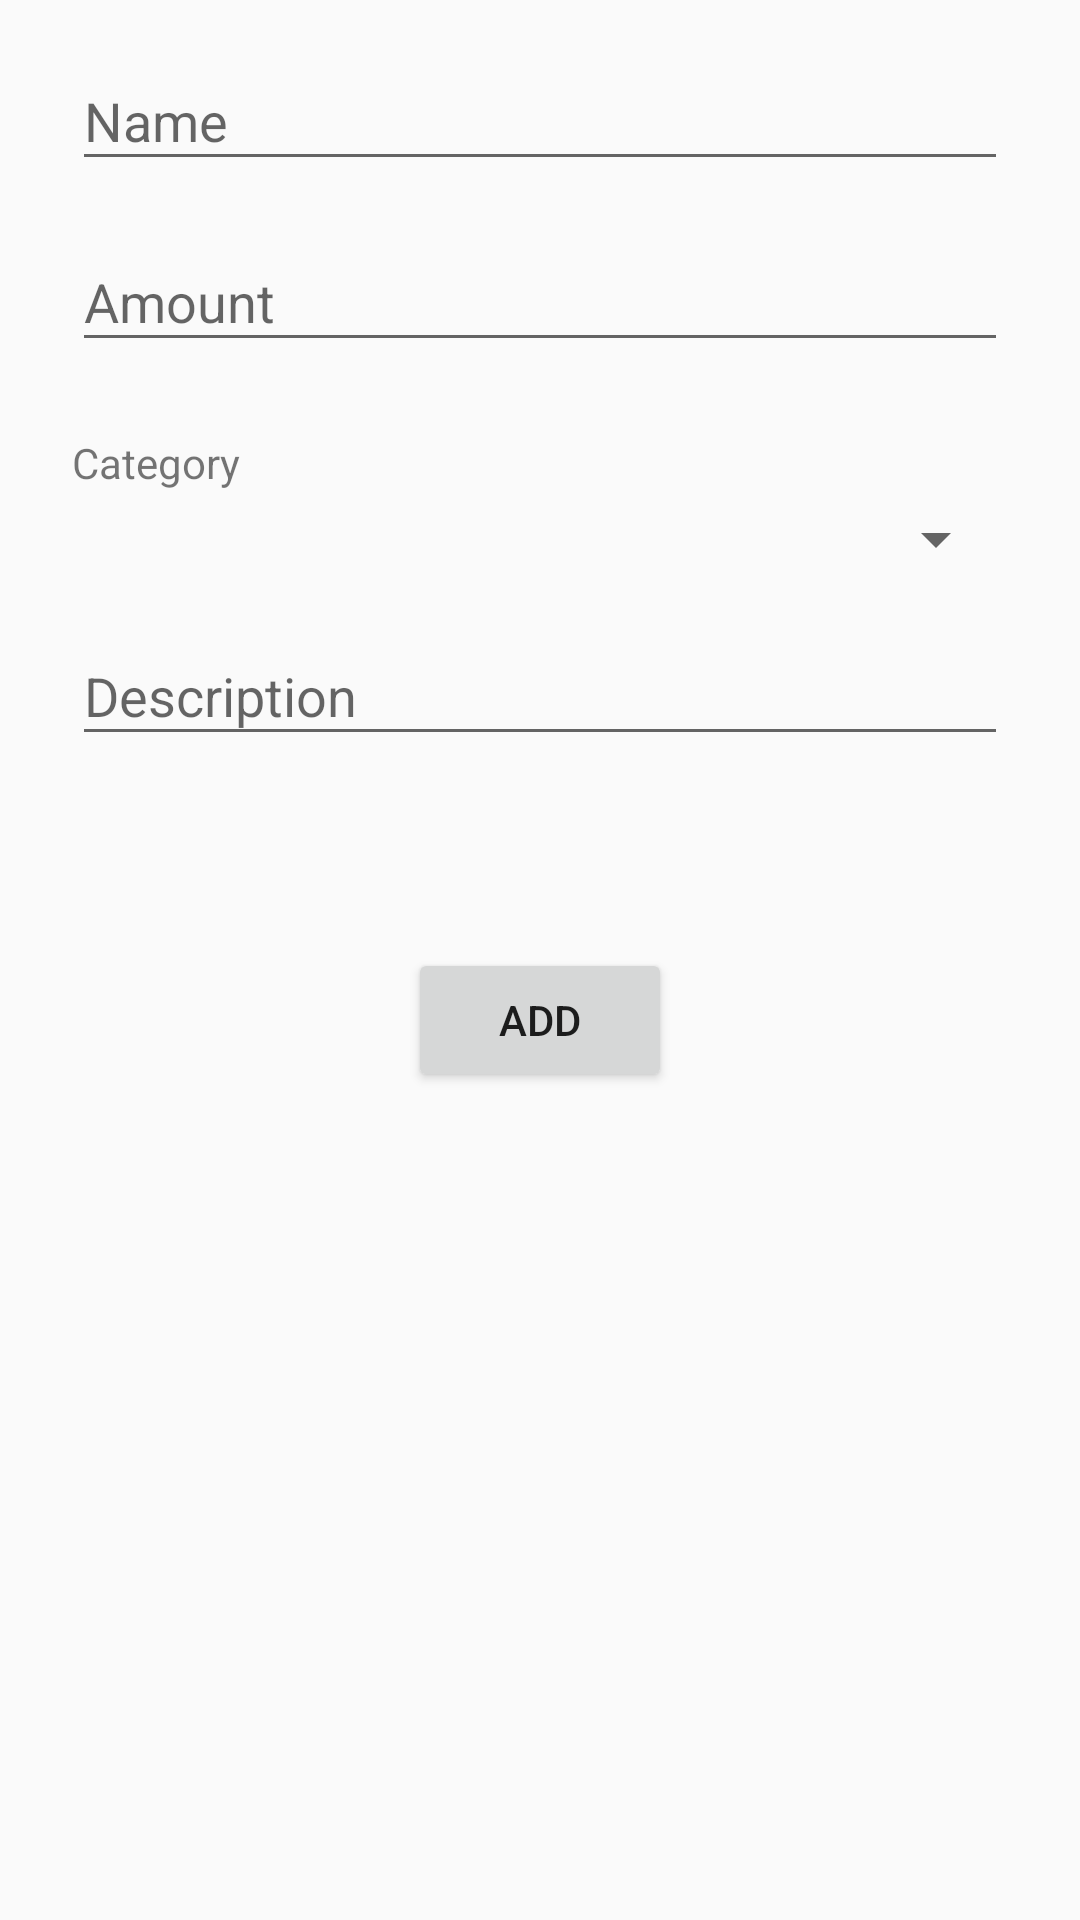

Reconstruct the res/layout file that produces this screen, plus the resources it refers to.
<!-- AndroidManifest.xml: application theme AppTheme -->
<!-- res/layout/content_add.xml -->
<?xml version="1.0" encoding="utf-8"?>
<android.support.constraint.ConstraintLayout xmlns:android="http://schemas.android.com/apk/res/android"
    xmlns:app="http://schemas.android.com/apk/res-auto"
    xmlns:tools="http://schemas.android.com/tools"
    android:layout_width="match_parent"
    android:layout_height="match_parent"
    app:layout_behavior="@string/appbar_scrolling_view_behavior"
    tools:context="com.android.gobudget.AddPurchaseActivity"
    tools:showIn="@layout/activity_add">

    <Button
        android:id="@+id/btnadd"
        android:layout_width="wrap_content"
        android:layout_height="wrap_content"
        android:layout_marginStart="16dp"
        android:layout_marginTop="64dp"
        android:layout_marginEnd="16dp"
        android:onClick="addPurchase"
        android:text="ADD"
        app:layout_constraintEnd_toEndOf="parent"
        app:layout_constraintStart_toStartOf="parent"
        app:layout_constraintTop_toBottomOf="@+id/textInputLayout4" />

    <android.support.design.widget.TextInputLayout
        android:id="@+id/textInputLayout"
        android:layout_width="0dp"
        android:layout_height="wrap_content"
        android:layout_marginStart="24dp"
        android:layout_marginTop="8dp"
        android:layout_marginEnd="24dp"
        app:layout_constraintEnd_toEndOf="parent"
        app:layout_constraintStart_toStartOf="parent"
        app:layout_constraintTop_toTopOf="parent">

        <android.support.design.widget.TextInputEditText
            android:id="@+id/pcname"
            android:layout_width="match_parent"
            android:layout_height="wrap_content"
            android:hint="Name" />
    </android.support.design.widget.TextInputLayout>

    <TextView
        android:id="@+id/catLabel"
        android:layout_width="wrap_content"
        android:layout_height="wrap_content"
        android:layout_marginStart="24dp"
        android:layout_marginTop="24dp"
        android:text="Category"
        app:layout_constraintStart_toStartOf="parent"
        app:layout_constraintTop_toBottomOf="@+id/textInputLayout2" />

    <Spinner
        android:id="@+id/spinner"
        android:layout_width="0dp"
        android:layout_height="wrap_content"
        android:layout_marginStart="24dp"
        android:layout_marginTop="4dp"
        android:layout_marginEnd="24dp"
        android:spinnerMode="dropdown"
        app:layout_constraintEnd_toEndOf="parent"
        app:layout_constraintStart_toStartOf="parent"
        app:layout_constraintTop_toBottomOf="@+id/catLabel" />

    <android.support.design.widget.TextInputLayout
        android:id="@+id/textInputLayout2"
        android:layout_width="0dp"
        android:layout_height="wrap_content"
        android:layout_marginStart="24dp"
        android:layout_marginTop="8dp"
        android:layout_marginEnd="24dp"
        app:layout_constraintEnd_toEndOf="parent"
        app:layout_constraintStart_toStartOf="parent"
        app:layout_constraintTop_toBottomOf="@+id/textInputLayout">

        <android.support.design.widget.TextInputEditText
            android:id="@+id/pcamount"
            android:layout_width="match_parent"
            android:layout_height="wrap_content"
            android:hint="Amount" />
    </android.support.design.widget.TextInputLayout>

    <android.support.design.widget.TextInputLayout
        android:id="@+id/textInputLayout4"
        android:layout_width="0dp"
        android:layout_height="wrap_content"
        android:layout_marginStart="24dp"
        android:layout_marginTop="8dp"
        android:layout_marginEnd="24dp"
        app:layout_constraintEnd_toEndOf="parent"
        app:layout_constraintStart_toStartOf="parent"
        app:layout_constraintTop_toBottomOf="@+id/spinner">

        <android.support.design.widget.TextInputEditText
            android:id="@+id/pcdescription"
            android:layout_width="match_parent"
            android:layout_height="wrap_content"
            android:hint="Description" />
    </android.support.design.widget.TextInputLayout>


</android.support.constraint.ConstraintLayout>
<!-- res/layout/activity_add.xml (included above) -->
<?xml version="1.0" encoding="utf-8"?>
<android.support.v4.widget.DrawerLayout xmlns:android="http://schemas.android.com/apk/res/android"
    xmlns:tools="http://schemas.android.com/tools"
    android:id="@+id/activity_add"
    android:layout_width="match_parent"
    android:layout_height="match_parent"
    tools:context="com.android.gobudget.MainActivity"
    android:fitsSystemWindows="true"
    tools:openDrawer="start">

    <include
        layout="@layout/content_add"
        android:layout_width="match_parent"
        android:layout_height="match_parent" />

</android.support.v4.widget.DrawerLayout>
<!-- resources referenced by this layout -->
<resources>
  <style name="AppTheme" parent="Theme.AppCompat.Light.DarkActionBar">
          
          <item name="colorPrimary">@color/colorPrimary</item>
          <item name="colorPrimaryDark">@color/colorPrimaryDark</item>
          <item name="colorAccent">@color/colorAccent</item>
      </style>
  <color name="colorPrimary">#2196F3</color>
  <color name="colorPrimaryDark">#3F51B5</color>
  <color name="colorAccent">#D81B60</color>
</resources>
